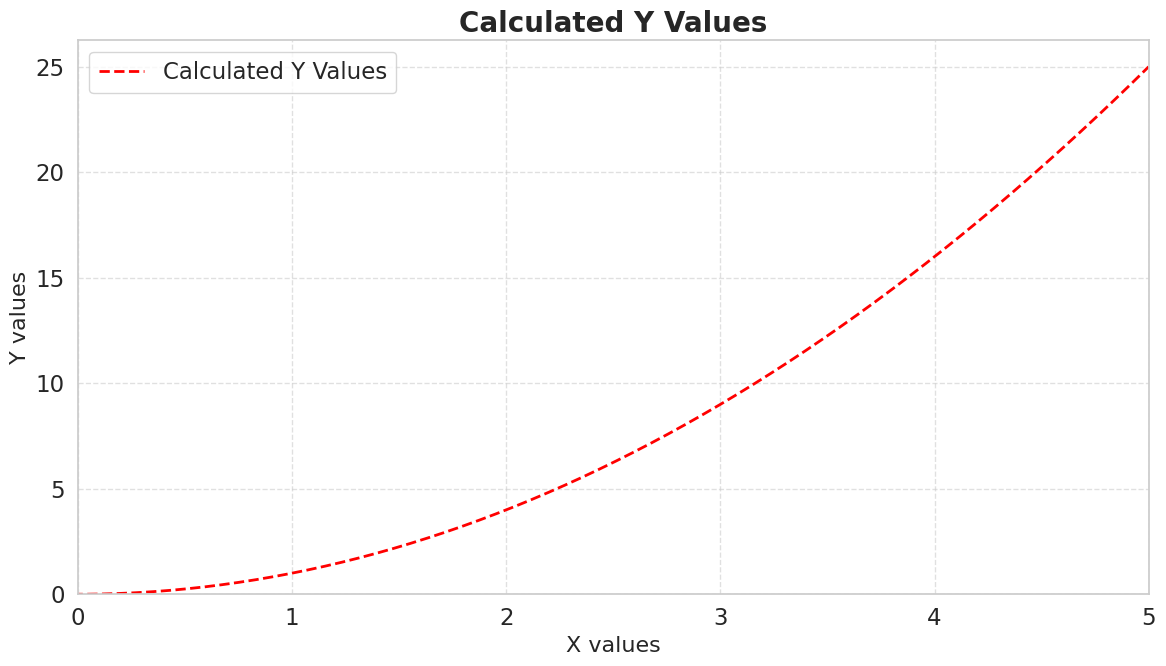

The matplotlib source for this figure:
import numpy as np
import seaborn as sns
import matplotlib.pyplot as plt

# Generates 500 evenly spaced points between -5 and 5
x_values = np.linspace(-5, 5, 500)
y_values = x_values ** 2

def plottingFunc(xAxisValues, yAxisValues, titleString, titleFontSize, xAxisLabel, yAxisLabel, xyLabelFontSize):

    sns.set_theme(style="whitegrid", font_scale=1.5) 
    plt.figure(figsize=(12, 7), dpi=100)
    sns.lineplot(x = xAxisValues, y = yAxisValues, label = titleString, color="red", linewidth=2, linestyle='--')
    
    plt.title(titleString, fontsize=titleFontSize, weight='bold')

    # X axis
    plt.xlabel(xAxisLabel, fontsize=xyLabelFontSize)
    # Limit values between zero and five
    plt.xlim(0,5)
    # plt.xticks(fontsize=16, color='black', weight = 'bold')

    # Y axis
    plt.ylabel(yAxisLabel, fontsize=xyLabelFontSize)
    plt.ylim(0,)
    # plt.yticks(fontsize=16, color='black', weight = 'bold')

    plt.tight_layout()
    plt.grid(True, linestyle='--', alpha=0.6)
    plt.legend()

    # Exporting graph
    # plt.savefig('saveGraphAs.pdf', dpi = 1200, bbox_inches='tight') 
    # Can export as png, jpg, svg, or tiff
    plt.show()


plottingFunc(x_values, y_values, 'Calculated Y Values', 20, 'X values', 'Y values', 16)
